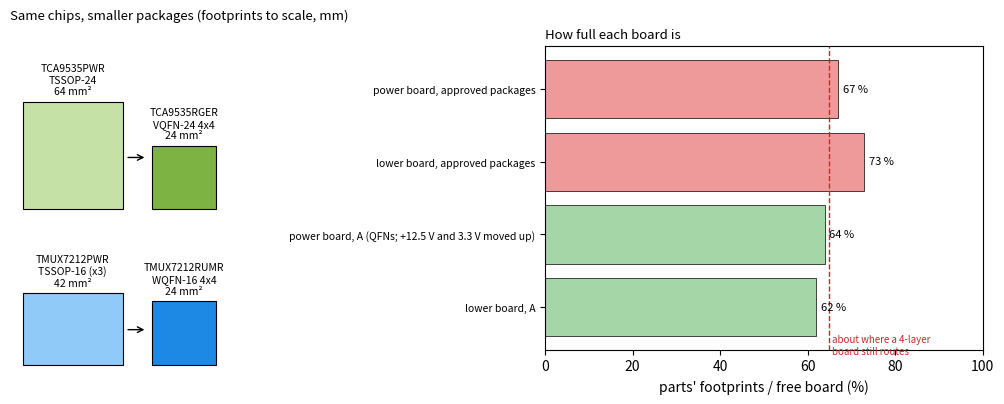

Reproduce this figure in Python.
# Step 2 boards, jack power boards (6 Nov): Q25. Even split over two boards, the approved packages leave them 67 % and 73 % full of
# footprints (KiCad courtyards); the annealing placer could not lay them out without overlaps. The same chips in 4x4 QFNs (the three
# TMUX7212 and the TCA9535) bring both boards to about 63 %.
#   package-swap-sketch.png
# Run from cad/knob-param:  python tools/studies/package_swap_sketch.py <out dir>
import os, sys
OUT = sys.argv[1] if len(sys.argv) > 1 else "."


def main():
    import matplotlib; matplotlib.use("Agg")
    import matplotlib.pyplot as plt
    from matplotlib.patches import Rectangle
    fig = plt.figure(figsize=(12.5, 4.6), dpi=130)
    ax = fig.add_axes([0.03, 0.12, 0.50, 0.76])
    # courtyards to scale [KiCad library footprints]: TSSOP-16 7.7 x 5.5, WQFN-16 4x4 4.9 x 4.9 (P0.65), TSSOP-24 7.7 x 8.3, VQFN-24 4.9 x 4.9
    items = [("TMUX7212PWR\nTSSOP-16 (x3)", 7.7, 5.5, "#90caf9", 0.0), ("TMUX7212RUMR\nWQFN-16 4x4", 4.9, 4.9, "#1e88e5", 0.0),
             ("TCA9535PWR\nTSSOP-24", 7.7, 8.3, "#c5e1a5", 12.0), ("TCA9535RGER\nVQFN-24 4x4", 4.9, 4.9, "#7cb342", 12.0)]
    x = 0.0
    for i, (nm, w, h, c, yo) in enumerate(items):
        xx = (i % 2) * 10.0
        ax.add_patch(Rectangle((xx, yo), w, h, fc=c, ec="black", lw=0.8))
        ax.text(xx + w / 2, yo + h + 0.4, nm + f"\n{w * h:.0f} mm²", ha="center", va="bottom", fontsize=7.5)
    ax.annotate("", xy=(9.6, 2.7), xytext=(7.9, 2.7), arrowprops=dict(arrowstyle="->", lw=1.0))
    ax.annotate("", xy=(9.6, 16.0), xytext=(7.9, 16.0), arrowprops=dict(arrowstyle="->", lw=1.0))
    ax.set_xlim(-1, 16); ax.set_ylim(-1, 26); ax.set_aspect("equal"); ax.axis("off")
    ax.set_title("Same chips, smaller packages (footprints to scale, mm)", fontsize=9.5, loc="left")
    bx = fig.add_axes([0.62, 0.18, 0.35, 0.66])
    rows = [("power board, approved packages", 67), ("lower board, approved packages", 73),
            ("power board, A (QFNs; +12.5 V and 3.3 V moved up)", 64), ("lower board, A", 62)]
    for k, (nm, v) in enumerate(rows):
        bx.barh(len(rows) - k, v, color="#ef9a9a" if v > 65 else "#a5d6a7", ec="black", lw=0.5)
        bx.text(v + 1, len(rows) - k, f"{v} %", va="center", fontsize=8)
    bx.axvline(65, color="#c62828", ls="--", lw=1.0); bx.text(65.5, 0.35, "about where a 4-layer\nboard still routes", fontsize=7, color="#c62828")
    bx.set_yticks(range(len(rows), 0, -1)); bx.set_yticklabels([r[0] for r in rows], fontsize=7.5)
    bx.set_xlim(0, 100); bx.set_xlabel("parts' footprints / free board (%)")
    bx.set_title("How full each board is", fontsize=9.5, loc="left")
    out = os.path.join(OUT, "package-swap-sketch.png"); fig.savefig(out); print("wrote", out)


if __name__ == "__main__":
    main()
